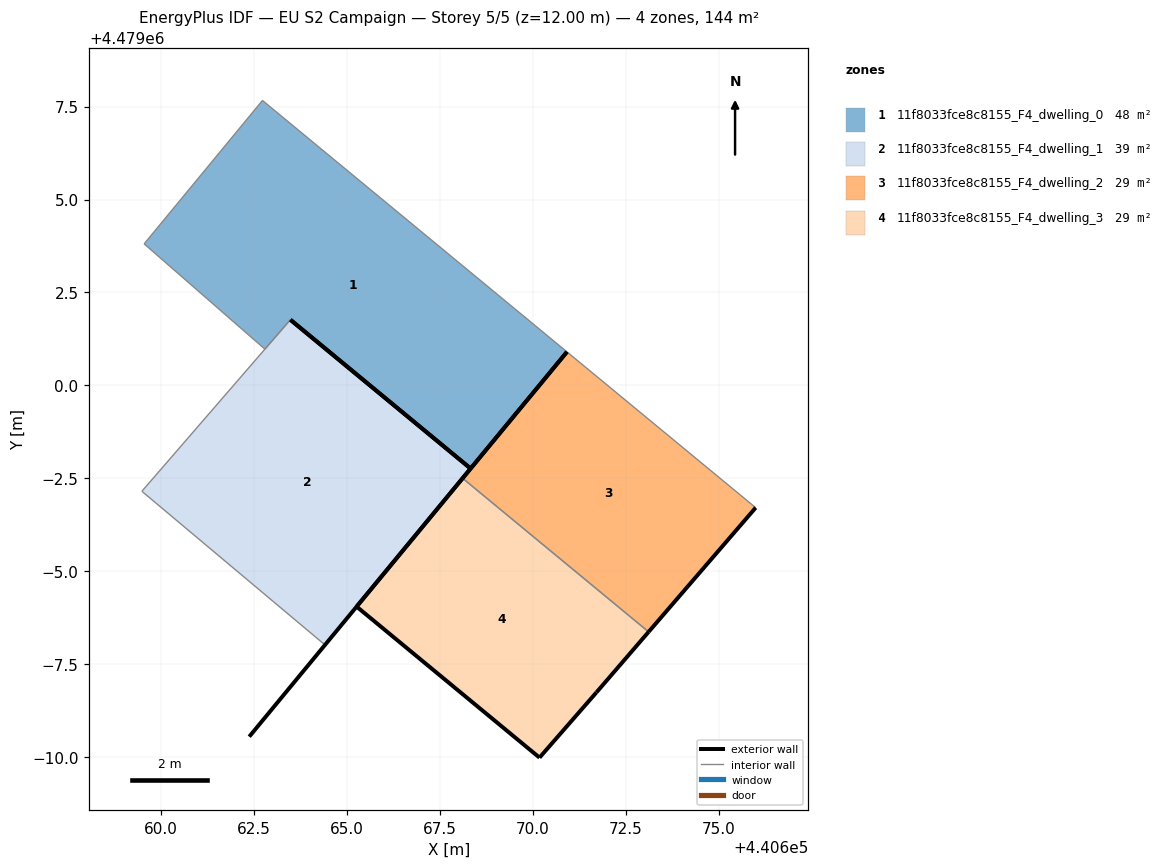
=== STOREY PLAN SPEC (per zone: floor XY polygon, exterior-wall plan segments, windows/doors) ===
zone 1: 11f8033fce8c8155_F4_dwelling_0  (47.6 m²)
  floor: (440668.33, 4478997.76) (440670.92, 4479000.90) (440662.72, 4479007.67) (440659.54, 4479003.81) (440662.79, 4479000.97) (440663.47, 4479001.76)
  exterior wall: (440670.92, 4479000.90) – (440668.33, 4478997.76)  [4.1 m]
  exterior wall: (440668.33, 4478997.76) – (440663.47, 4479001.76)  [6.3 m]
  interior walls: 4
zone 2: 11f8033fce8c8155_F4_dwelling_1  (39.0 m²)
  floor: (440664.41, 4478993.01) (440662.37, 4478990.54) (440668.33, 4478997.76) (440663.48, 4479001.76) (440663.47, 4479001.76) (440659.48, 4478997.15)
  exterior wall: (440663.48, 4479001.76) – (440668.33, 4478997.76)  [6.3 m]
  exterior wall: (440668.33, 4478997.76) – (440662.37, 4478990.54)  [9.4 m]
  interior walls: 4
zone 3: 11f8033fce8c8155_F4_dwelling_2  (28.9 m²)
  floor: (440673.12, 4478993.36) (440676.00, 4478996.71) (440670.92, 4479000.90) (440668.11, 4478997.50)
  exterior wall: (440676.00, 4478996.71) – (440673.12, 4478993.36)  [4.4 m]
  exterior wall: (440668.11, 4478997.50) – (440670.92, 4479000.90)  [4.4 m]
  interior walls: 2
zone 4: 11f8033fce8c8155_F4_dwelling_3  (28.9 m²)
  floor: (440671.71, 4478991.73) (440673.12, 4478993.36) (440668.11, 4478997.50) (440665.26, 4478994.04) (440670.18, 4478989.98)
  exterior wall: (440665.26, 4478994.04) – (440668.11, 4478997.50)  [4.5 m]
  exterior wall: (440673.12, 4478993.36) – (440671.71, 4478991.73)  [2.2 m]
  exterior wall: (440671.71, 4478991.73) – (440670.18, 4478989.98)  [2.3 m]
  exterior wall: (440670.18, 4478989.98) – (440665.26, 4478994.04)  [6.4 m]
  interior walls: 1

=== DERIVED (storey summary) ===
Building: EU S2 Campaign
Storey: 5 of 5  (floor level z = 12.00 m)
Storey gross floor area: 144.3 m²
Zones on this storey: 4
  - 11f8033fce8c8155_F4_dwelling_0: floor 47.6 m²; exterior wall 10.4 m (31.1 m²); WWR 0.0%
  - 11f8033fce8c8155_F4_dwelling_1: floor 39.0 m²; exterior wall 15.6 m (46.9 m²); WWR 0.0%
  - 11f8033fce8c8155_F4_dwelling_2: floor 28.9 m²; exterior wall 8.8 m (26.5 m²); WWR 0.0%
  - 11f8033fce8c8155_F4_dwelling_3: floor 28.9 m²; exterior wall 15.3 m (46.0 m²); WWR 0.0%
Zone adjacency (shared interzone walls):
  - 11f8033fce8c8155_F4_dwelling_2 ↔ 11f8033fce8c8155_F4_dwelling_3